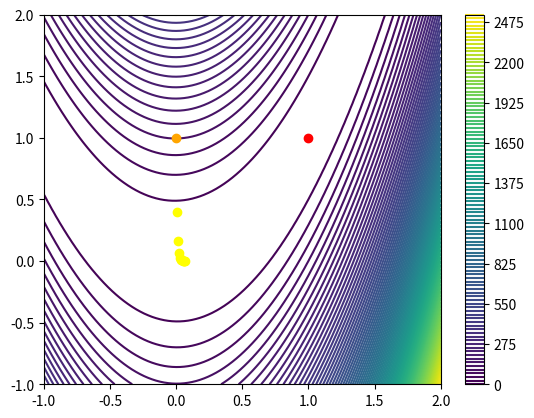

The matplotlib source for this figure:
import numpy as np
import scipy as sc
import sympy as sp
import matplotlib.pyplot as plt

# Numero de iteraciones
i = 10

# Calculo de las derivadas parciales primeras
x, y = sp.symbols('x y')
f = 100*(y - x**2)**2 + (1 - x)**2
df1 = sp.diff(f, x)
df2 = sp.diff(f, y)
g1 = sp.lambdify([x, y], df1)
g2 = sp.lambdify([x, y], df2)

# Representacion de la funcion
fun = lambda x: 100*(x[1] - x[0]**2)**2 + (1 - x[0])**2
res = 100                        
_X = np.linspace(-1, 2, res)
_Y = np.linspace(-1, 2, res)
_Z = np.zeros((res, res))

for ix, x in enumerate(_X):
    for iy, y in enumerate(_Y):
        _Z[iy, ix] = fun([x, y])

fig = plt.figure()
plt.contour(_X, _Y, _Z, 100)
plt.colorbar()
plt.plot(1, 1, "o", c="red")
#plt.show()

# Generacion del punto inicial
#x = np.random.rand(2) * 3 - 1
x = [0, 1]
plt.plot(x[0], x[1], "o", c="orange")
#plt.show()

# Metodo de descenso del gradiente
lr = 0.003
for i in range(i):
    _x = np.copy(x)
    x[0] = x[0] - lr * g1(_x[0], _x[1])
    x[1] = x[1] - lr * g2(_x[0], _x[1])
    plt.plot(x[0], x[1], "o", c="yellow")

plt.show()
